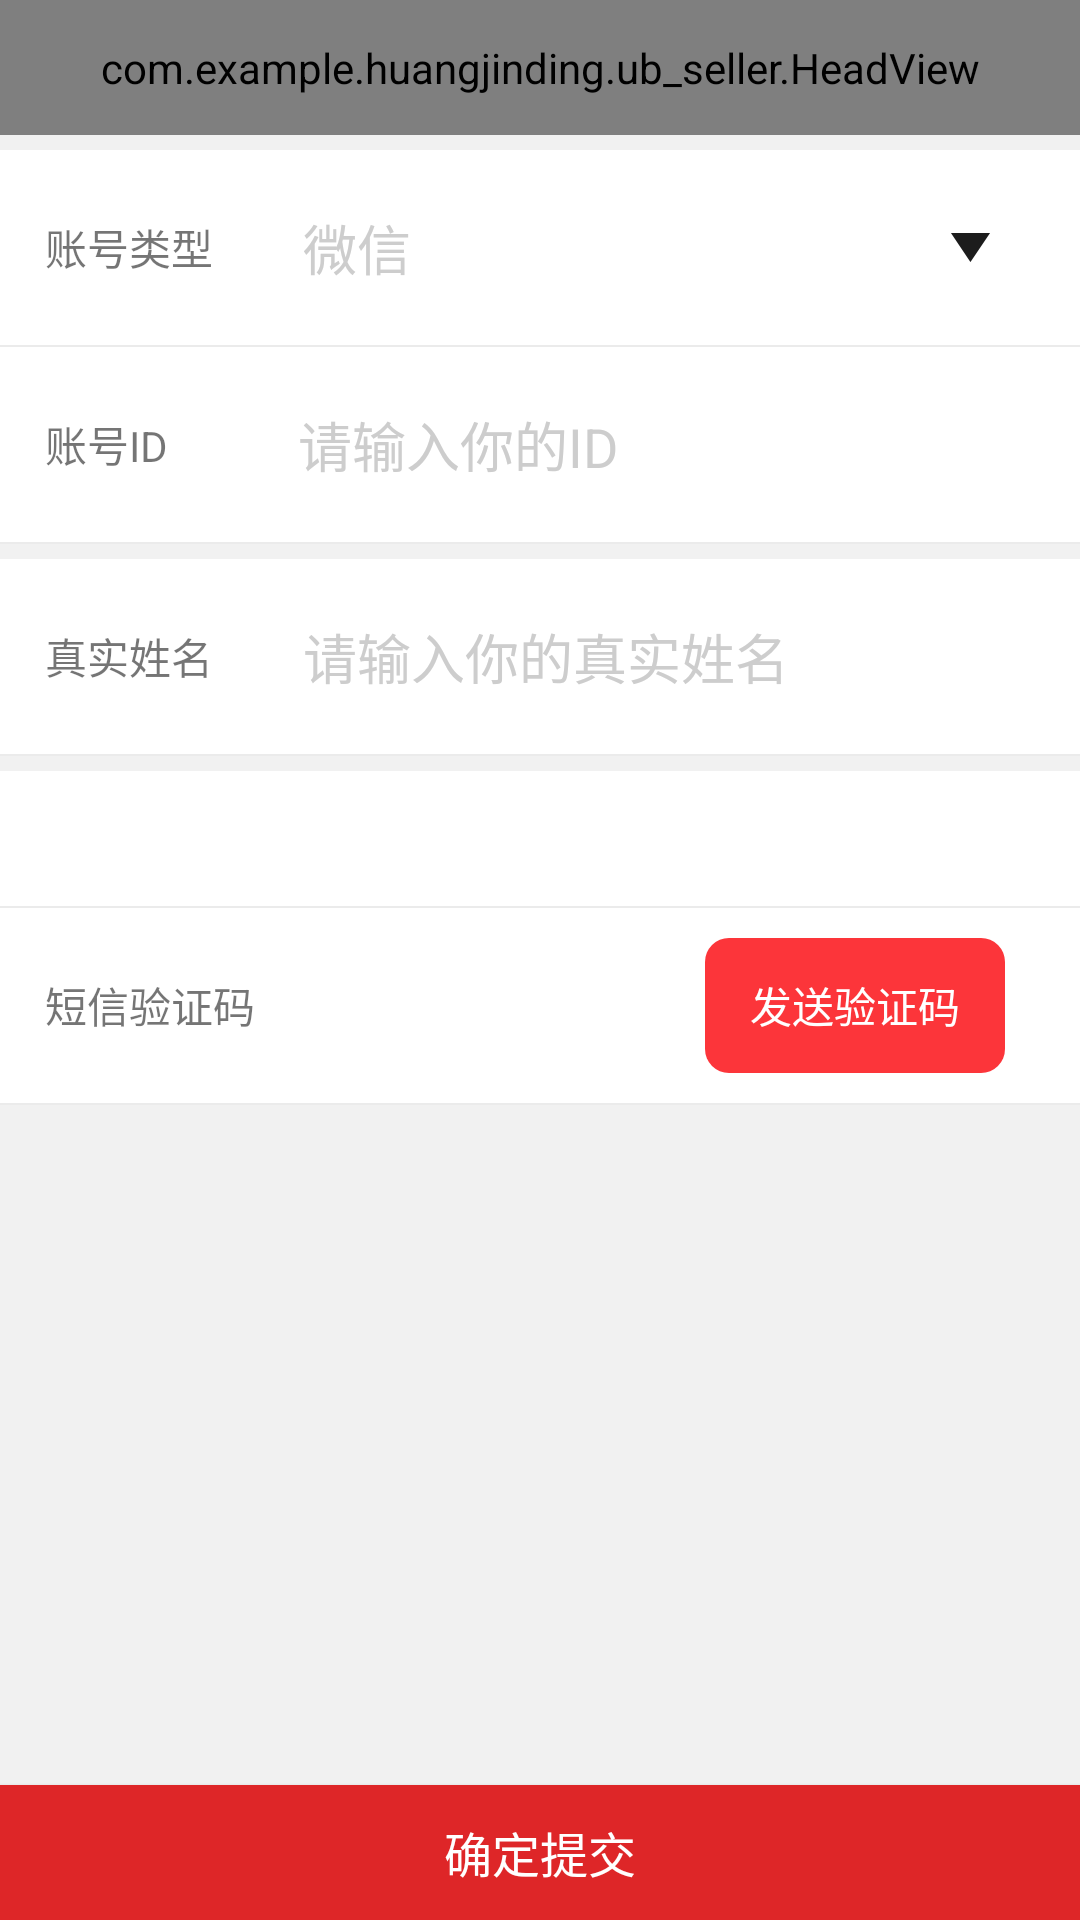

Reconstruct the res/layout file that produces this screen, plus the resources it refers to.
<!-- AndroidManifest.xml: application theme Theme.AppCompat.Light.NoActionBar -->
<!-- res/layout/activity_my_get.xml -->
<?xml version="1.0" encoding="utf-8"?>
<LinearLayout xmlns:android="http://schemas.android.com/apk/res/android"
    android:layout_width="match_parent"
    android:layout_height="match_parent"
    android:background="@color/white"
    android:orientation="vertical">

    <com.example.huangjinding.ub_seller.HeadView
        android:id="@+id/hv_head"
        style="@style/title_height"
        android:layout_width="match_parent"></com.example.huangjinding.ub_seller.HeadView>

    <View
        android:layout_width="match_parent"
        android:layout_height="5dp"
        android:background="@color/ub_bg" />

    <LinearLayout
        android:layout_width="match_parent"
        android:layout_height="65dp"
        android:layout_marginLeft="15dp"
        android:layout_marginRight="15dp"
        android:gravity="center_vertical">

        <TextView
            android:layout_width="wrap_content"
            android:layout_height="wrap_content"
            android:text="账号类型" />

        <RelativeLayout
            android:layout_width="0dp"
            android:layout_height="45dp"
            android:layout_weight="1"
            android:orientation="horizontal">

            <EditText
                android:id="@+id/et_type"
                android:layout_width="match_parent"
                android:layout_height="match_parent"
                android:layout_marginLeft="15dp"
                android:background="@drawable/bg_border_gray"
                android:hint="微信"
                android:paddingLeft="15dp"
                android:textColorHint="@color/text_gray3" />

            <ImageView
                android:id="@+id/iv_select"
                android:layout_width="wrap_content"
                android:layout_height="wrap_content"
                android:layout_alignParentRight="true"
                android:layout_centerVertical="true"
                android:layout_marginRight="15dp"
                android:src="@mipmap/xiala" />

        </RelativeLayout>

    </LinearLayout>

    <View
        android:layout_width="match_parent"
        android:layout_height="0.5dp"
        android:background="@color/line" />

    <LinearLayout
        android:layout_width="match_parent"
        android:layout_height="65dp"
        android:layout_marginLeft="15dp"
        android:layout_marginRight="15dp"
        android:gravity="center_vertical"
        android:orientation="horizontal">

        <TextView
            android:layout_width="wrap_content"
            android:layout_height="wrap_content"
            android:text="账号ID    " />

        <EditText
            android:id="@+id/et_other_id"
            android:layout_width="match_parent"
            android:layout_height="45dp"
            android:layout_alignParentRight="true"
            android:layout_marginLeft="15dp"
            android:background="@drawable/bg_border_gray"
            android:hint="请输入你的ID"
            android:paddingLeft="15dp"
            android:textColorHint="@color/text_gray3" />


    </LinearLayout>

    <View
        android:layout_width="match_parent"
        android:layout_height="0.5dp"
        android:background="@color/line" />

    <View
        android:layout_width="match_parent"
        android:layout_height="5dp"
        android:background="@color/ub_bg" />

    <LinearLayout
        android:layout_width="match_parent"
        android:layout_height="65dp"
        android:layout_marginLeft="15dp"
        android:layout_marginRight="15dp"
        android:gravity="center_vertical"
        android:orientation="horizontal">

        <TextView
            android:layout_width="wrap_content"
            android:layout_height="wrap_content"
            android:text="真实姓名" />

        <EditText
            android:id="@+id/et_other_name"
            android:layout_width="match_parent"
            android:layout_height="45dp"
            android:layout_alignParentRight="true"
            android:layout_marginLeft="15dp"
            android:background="@drawable/bg_border_gray"
            android:hint="请输入你的真实姓名"
            android:paddingLeft="15dp"
            android:textColorHint="@color/text_gray3" />
    </LinearLayout>

    <View
        android:layout_width="match_parent"
        android:layout_height="0.5dp"
        android:background="@color/line" />

    <View
        android:layout_width="match_parent"
        android:layout_height="5dp"
        android:background="@color/ub_bg" />

    <TextView
        android:id="@+id/tv_phone"
        android:layout_width="match_parent"
        android:layout_height="45dp"
        android:layout_marginLeft="15dp"
        android:gravity="center_vertical"
        android:text="" />

    <View
        android:layout_width="match_parent"
        android:layout_height="0.5dp"
        android:background="@color/line" />

    <LinearLayout
        android:layout_width="match_parent"
        android:layout_height="65dp"
        android:layout_marginLeft="15dp"
        android:layout_marginRight="15dp"
        android:gravity="center_vertical">

        <TextView
            android:layout_width="wrap_content"
            android:layout_height="wrap_content"
            android:text="短信验证码" />

        <LinearLayout
            android:layout_width="250dp"
            android:layout_height="45dp"
            android:gravity="center_vertical"
            android:orientation="horizontal">

            <EditText
                android:id="@+id/et_code"
                android:layout_width="0dp"
                android:layout_height="match_parent"
                android:layout_marginLeft="25dp"
                android:layout_weight="1"
                android:background="@drawable/bg_border_gray"
                android:paddingLeft="15dp"
                android:textColorHint="@color/text_gray3" />

            <TextView
                android:id="@+id/tv_code"
                android:layout_width="0dp"
                android:layout_height="match_parent"
                android:layout_marginLeft="25dp"
                android:layout_weight="1"
                android:background="@drawable/bg_radius_red"
                android:gravity="center"
                android:text="发送验证码"
                android:textColor="@color/white" />
        </LinearLayout>

    </LinearLayout>

    <View
        android:layout_width="match_parent"
        android:layout_height="0.5dp"
        android:background="@color/line" />

    <View
        android:layout_width="match_parent"
        android:layout_height="0dp"
        android:layout_weight="1"
        android:background="@color/ub_bg" />

    <Button
        android:id="@+id/btn_confirm"
        style="@style/text_fontsize_m"
        android:layout_width="fill_parent"
        android:layout_height="45dp"
        android:background="@color/text_red"
        android:text="确定提交"
        android:textColor="@color/white" />


</LinearLayout>
<!-- resources referenced by this layout -->
<resources>
  <color name="line">#ebebeb</color>
  <color name="text_gray3">#CDCDCD</color>
  <color name="text_red">#de2628</color>
  <color name="ub_bg">#f1f1f1</color>
  <color name="white">#FFFFFF</color>
  <!-- drawable bg_radius_red (drawable) -->
  <?xml version="1.0" encoding="utf-8"?>
  <shape xmlns:android="http://schemas.android.com/apk/res/android" >
  
      <corners android:radius="8dp" />
  
      <solid android:color="@color/progress_red" />
  
  </shape>
  <!-- mipmap xiala: png bitmap (mipmap-hdpi, 1139 bytes) -->
  <style name="text_fontsize_m">
          <item name="android:textSize">16sp</item>
      </style>
  <style name="title_height">
          <item name="android:layout_height">45dp</item>
      </style>
  <color name="progress_red">#FC353A</color>
</resources>
